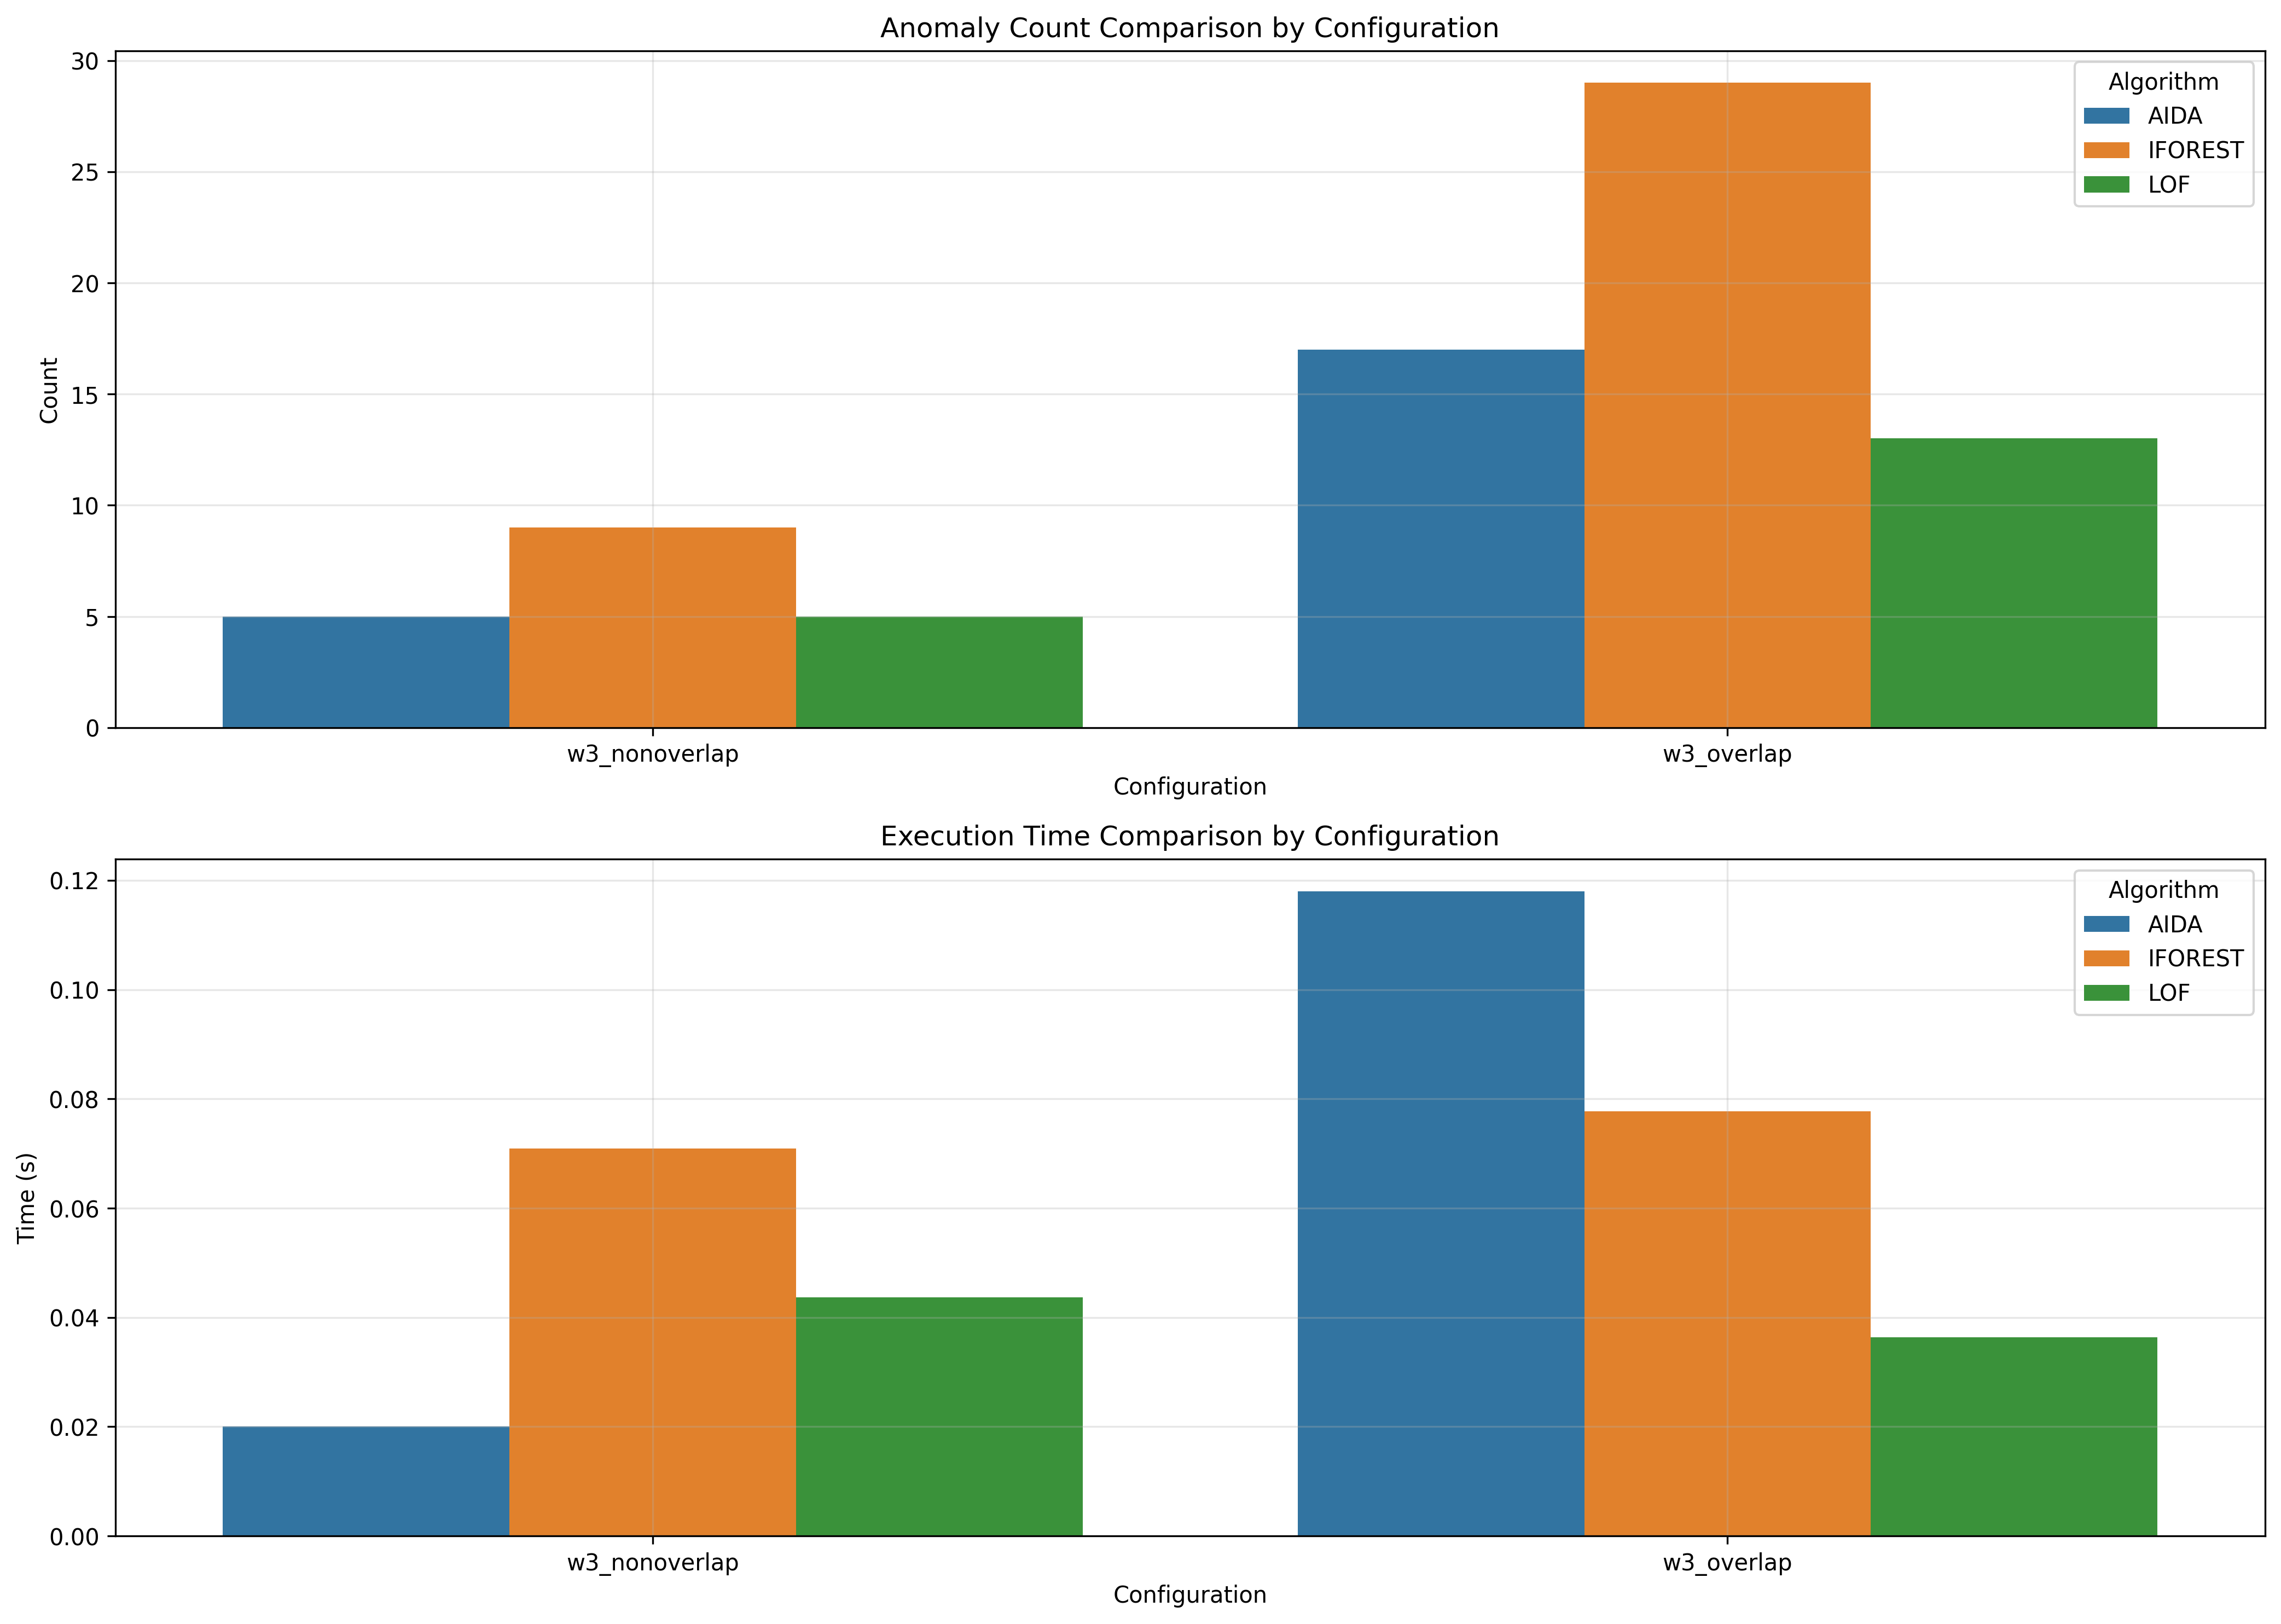

Data behind this chart, as committed beside it:
window_size, overlap_type, aida_count, iforest_count, lof_count, aida_time, iforest_time, lof_time
3, nonoverlap, 5, 9, 5, 0.02, 0.07089, 0.04373
3, overlap, 17, 29, 13, 0.118, 0.07773, 0.03642
